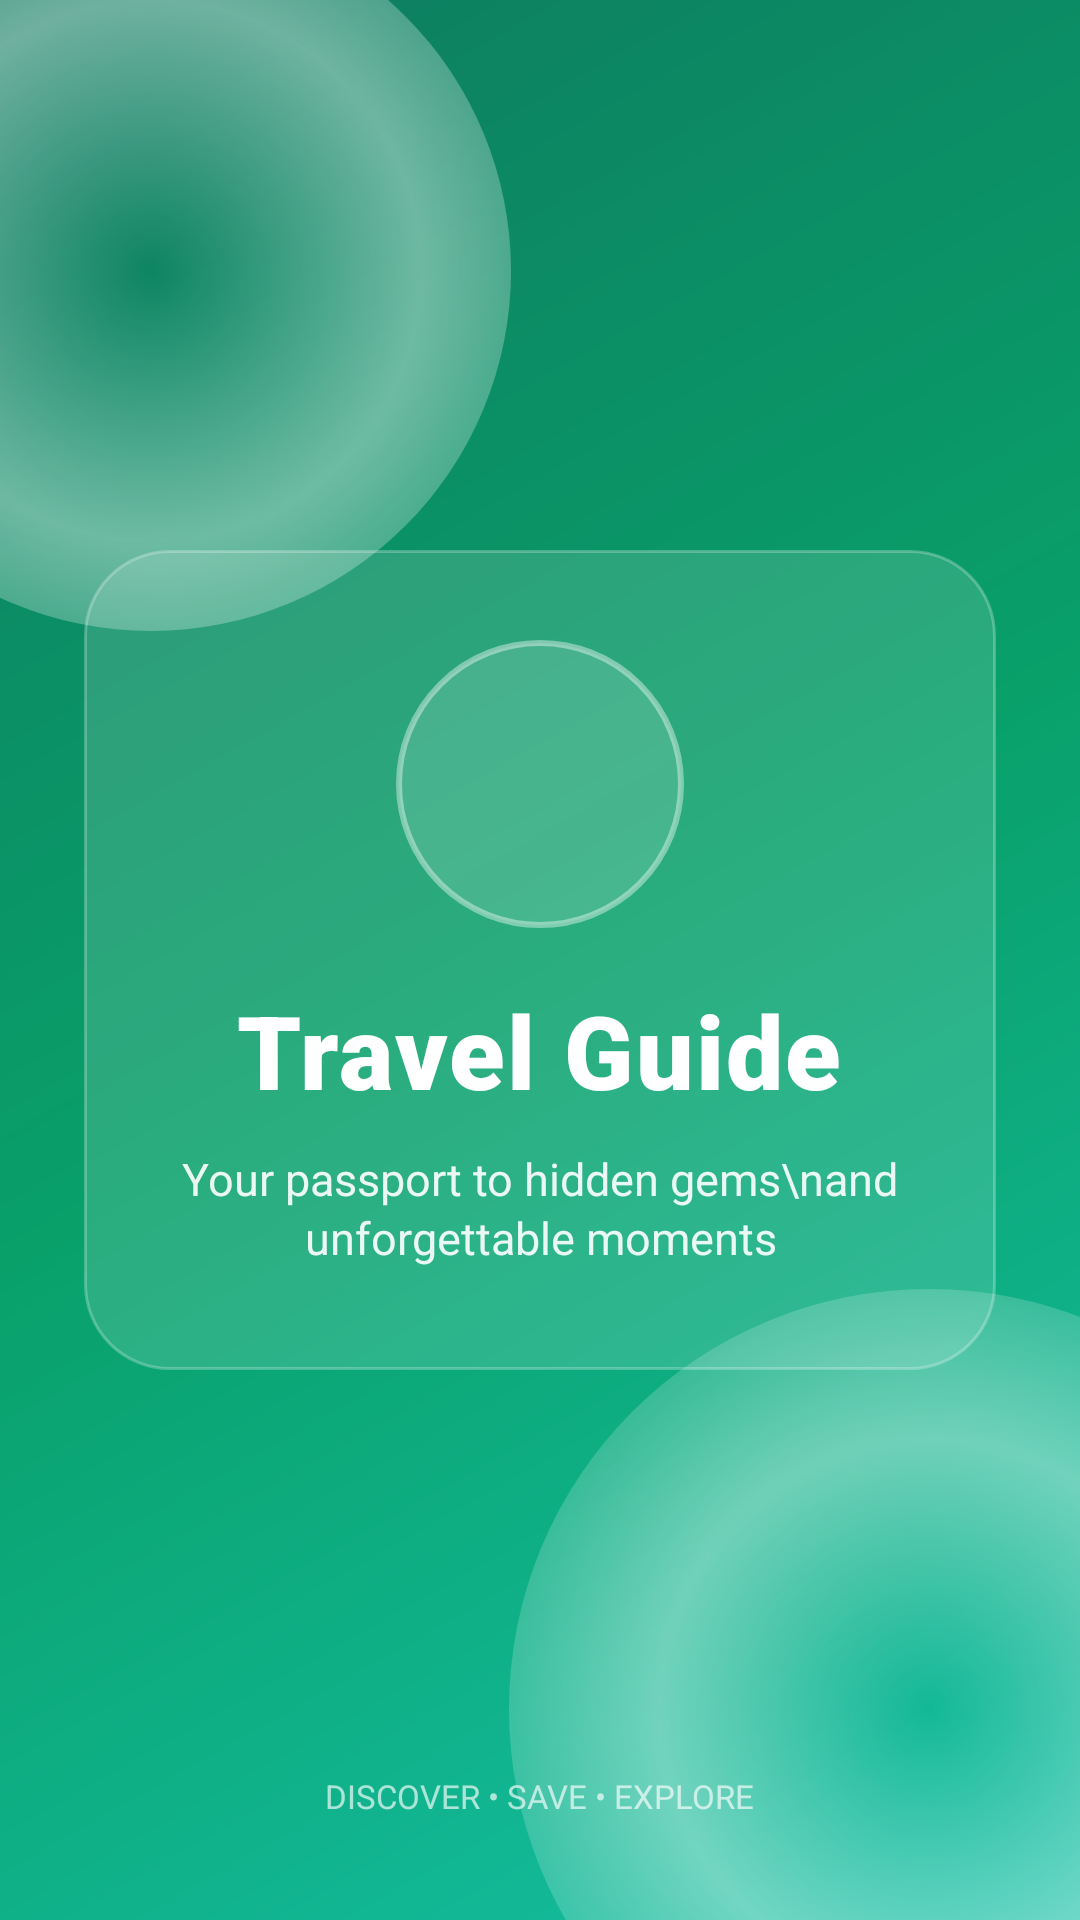

Write the Android layout XML for this screen, with the resource values it uses.
<!-- AndroidManifest.xml: application theme Theme.FProject1 -->
<!-- res/layout/activity_splash.xml -->
<?xml version="1.0" encoding="utf-8"?>
<FrameLayout xmlns:android="http://schemas.android.com/apk/res/android"
    xmlns:app="http://schemas.android.com/apk/res-auto"
    android:layout_width="match_parent"
    android:layout_height="match_parent"
    android:background="@drawable/splash_background_gradient">

    <View
        android:id="@+id/orb_top"
        android:layout_width="240dp"
        android:layout_height="240dp"
        android:layout_gravity="top|start"
        android:layout_marginStart="-70dp"
        android:layout_marginTop="-30dp"
        android:background="@drawable/splash_orb" />

    <View
        android:id="@+id/orb_bottom"
        android:layout_width="280dp"
        android:layout_height="280dp"
        android:layout_gravity="bottom|end"
        android:layout_marginEnd="-90dp"
        android:layout_marginBottom="-70dp"
        android:background="@drawable/splash_orb" />

    <LinearLayout
        android:id="@+id/panel"
        android:layout_width="match_parent"
        android:layout_height="wrap_content"
        android:layout_gravity="center"
        android:layout_marginHorizontal="28dp"
        android:background="@drawable/splash_glass_panel"
        android:gravity="center"
        android:orientation="vertical"
        android:paddingHorizontal="24dp"
        android:paddingTop="30dp"
        android:paddingBottom="34dp">

        <FrameLayout
            android:id="@+id/logo_container"
            android:layout_width="96dp"
            android:layout_height="96dp"
            android:background="@drawable/splash_logo_disc"
            android:foregroundGravity="center"
            android:padding="20dp">

            <ImageView
                android:id="@+id/logo_icon"
                android:layout_width="match_parent"
                android:layout_height="match_parent"
                android:contentDescription="Travel guide logo"
                android:src="@drawable/ic_launcher_foreground"
                app:tint="#FFFFFFFF" />
        </FrameLayout>

        <TextView
            android:id="@+id/tv_app_name"
            android:layout_width="wrap_content"
            android:layout_height="wrap_content"
            android:layout_marginTop="18dp"
            android:fontFamily="sans-serif-black"
            android:letterSpacing="0.02"
            android:text="Travel Guide"
            android:textColor="#FFFFFFFF"
            android:textSize="34sp" />

        <TextView
            android:id="@+id/tv_sub"
            android:layout_width="wrap_content"
            android:layout_height="wrap_content"
            android:layout_marginTop="10dp"
            android:gravity="center"
            android:lineSpacingExtra="2dp"
            android:text="Your passport to hidden gems\nand unforgettable moments"
            android:textColor="#E6FFFFFF"
            android:textSize="15sp" />

    </LinearLayout>

    <TextView
        android:id="@+id/tv_powered"
        android:layout_width="wrap_content"
        android:layout_height="wrap_content"
        android:layout_gravity="bottom|center_horizontal"
        android:layout_marginBottom="34dp"
        android:alpha="0.82"
        android:text="Discover • Save • Explore"
        android:textAllCaps="true"
        android:textColor="#CCFFFFFF"
        android:textSize="11sp" />

</FrameLayout>
<!-- resources referenced by this layout -->
<resources>
  <!-- drawable splash_background_gradient (drawable) -->
  <?xml version="1.0" encoding="utf-8"?>
  <shape xmlns:android="http://schemas.android.com/apk/res/android"
      android:shape="rectangle">
      <gradient
          android:angle="315"
          android:startColor="#FF0E7A5F"
          android:centerColor="#FF09A06A"
          android:endColor="#FF15C0A5" />
  </shape>
  <!-- drawable splash_glass_panel (drawable) -->
  <?xml version="1.0" encoding="utf-8"?>
  <shape xmlns:android="http://schemas.android.com/apk/res/android"
      android:shape="rectangle">
      <corners android:radius="28dp" />
      <solid android:color="#22FFFFFF" />
      <stroke
          android:width="1dp"
          android:color="#40FFFFFF" />
  </shape>
  <!-- drawable splash_logo_disc (drawable) -->
  <?xml version="1.0" encoding="utf-8"?>
  <shape xmlns:android="http://schemas.android.com/apk/res/android"
      android:shape="oval">
      <solid android:color="#22FFFFFF" />
      <stroke
          android:width="2dp"
          android:color="#66FFFFFF" />
  </shape>
  <!-- drawable splash_orb (drawable) -->
  <?xml version="1.0" encoding="utf-8"?>
  <shape xmlns:android="http://schemas.android.com/apk/res/android"
      android:shape="oval">
      <gradient
          android:type="radial"
          android:gradientRadius="180dp"
          android:centerColor="#66FFFFFF"
          android:endColor="#00FFFFFF" />
  </shape>
  <style name="Theme.FProject1" parent="Base.Theme.FProject1" />
  <style name="Base.Theme.FProject1" parent="Theme.Material3.DayNight.NoActionBar">
      </style>
</resources>
